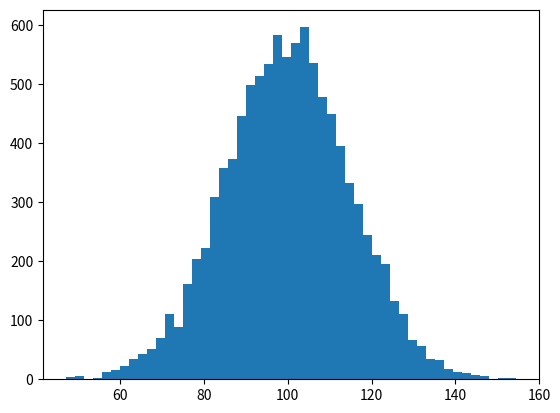

This chart was generated by the following Python code: (Note: this script raises an exception after producing the figure.)
#-*- coding: utf-8 -*-

# you can add text at various places using matplotlib; like
# 1. The label on x/y axis
# 2. Setting the subplot title
# 3. Setting the figure title
# 4. Putting text at arbitrary location in the plot/figure
# 5. Annotating text - meaning showing an arrow to some location in the plot and putting the text along side the arrow
# 6. Writing text with special symbols like mu, sigma etc.

# Some of the functions available for text are:
#  plt.xlabel() --> add a label to x-axis --> calls matplotlib.axes.Axes.set_xlabel()
#  plt.ylabel() --> add a label to y-axis --> calls matplotlib.axes.Axes.set_ylabel()
#  plt.title() --> add a subplot title --> calls matplotlib.axes.Axes.set_title()
#  plt.suptitle() --> add a figure title --> calls matplotlib.figure.Figure.suptitle()
#  plt.text() --> add text to arbitrary location on the subplot --> calls matplotlib.axes.Axes.text()
#  plt.figtext() --> add text to arbitrary location on the figure --> calls matplotlib.figure.Figure.text()
#  plt.annotate --> annotate text --> calls matplotlib.axes.Axes.annotate()

# All the above functions return matplotlib.text.Text instance, which can be further configured using the set_* methods.

# Lets see it in action. Ignore the call to creation of histogram, we'll understand that later.

import numpy as np
import matplotlib as mpl
import matplotlib.pyplot as plt

np.random.seed(21051983)

mu, sigma = 100, 15
x = mu + sigma * np.random.randn(10000)

# create histogram
n, bins, patches = plt.hist(x, 50, normed=1, facecolor='g', alpha=0.75)

# CONCENTRATE HERE
plt.xlabel('Smarts')
plt.ylabel('Probability')
plt.title('Histogram of IQ')
plt.text(60, 0.025, r'$\mu=100,\ \sigma=15$', color='red', fontsize=20)  # special symbols are written like this called TeX format. r means raw string so dont interpret backslashes as escape sequences.
plt.text(120, 0.02, u'unicode: \0930', color='magenta', fontweight='bold')  # special symbols are written like this called TeX format. r means raw string so dont interpret backslashes as escape sequences.
plt.axis([40, 160, 0, 0.03])  # [xmin, xmax, ymin, ymax]
plt.grid(True)  # draw grid lines
plt.show()

# Obviously you can pass kwargs to the above text manipulation calls where kwargs are same as that for matplotlib.text.Text c'tor.

